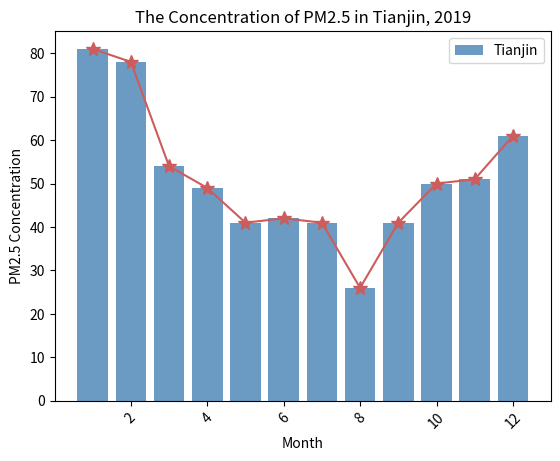

Write the Python code that produced this figure.
import matplotlib
import matplotlib.pyplot as plt
num = [81, 78, 54, 49, 41, 42, 41, 26, 41, 50, 51, 61]
x = [1, 2, 3, 4, 5, 6, 7, 8, 9, 10, 11, 12]
plt.bar(x, num,  label='Tianjin',color='steelblue', alpha=0.8)
plt.title("The Concentration of PM2.5 in Tianjin, 2019")
plt.xlabel("Month")
plt.ylabel("PM2.5 Concentration")
plt.legend()
plt.plot(x, num, "indianred", marker='*', ms=10)
plt.xticks(rotation=45)
plt.legend(loc="upper right")
plt.show()  
